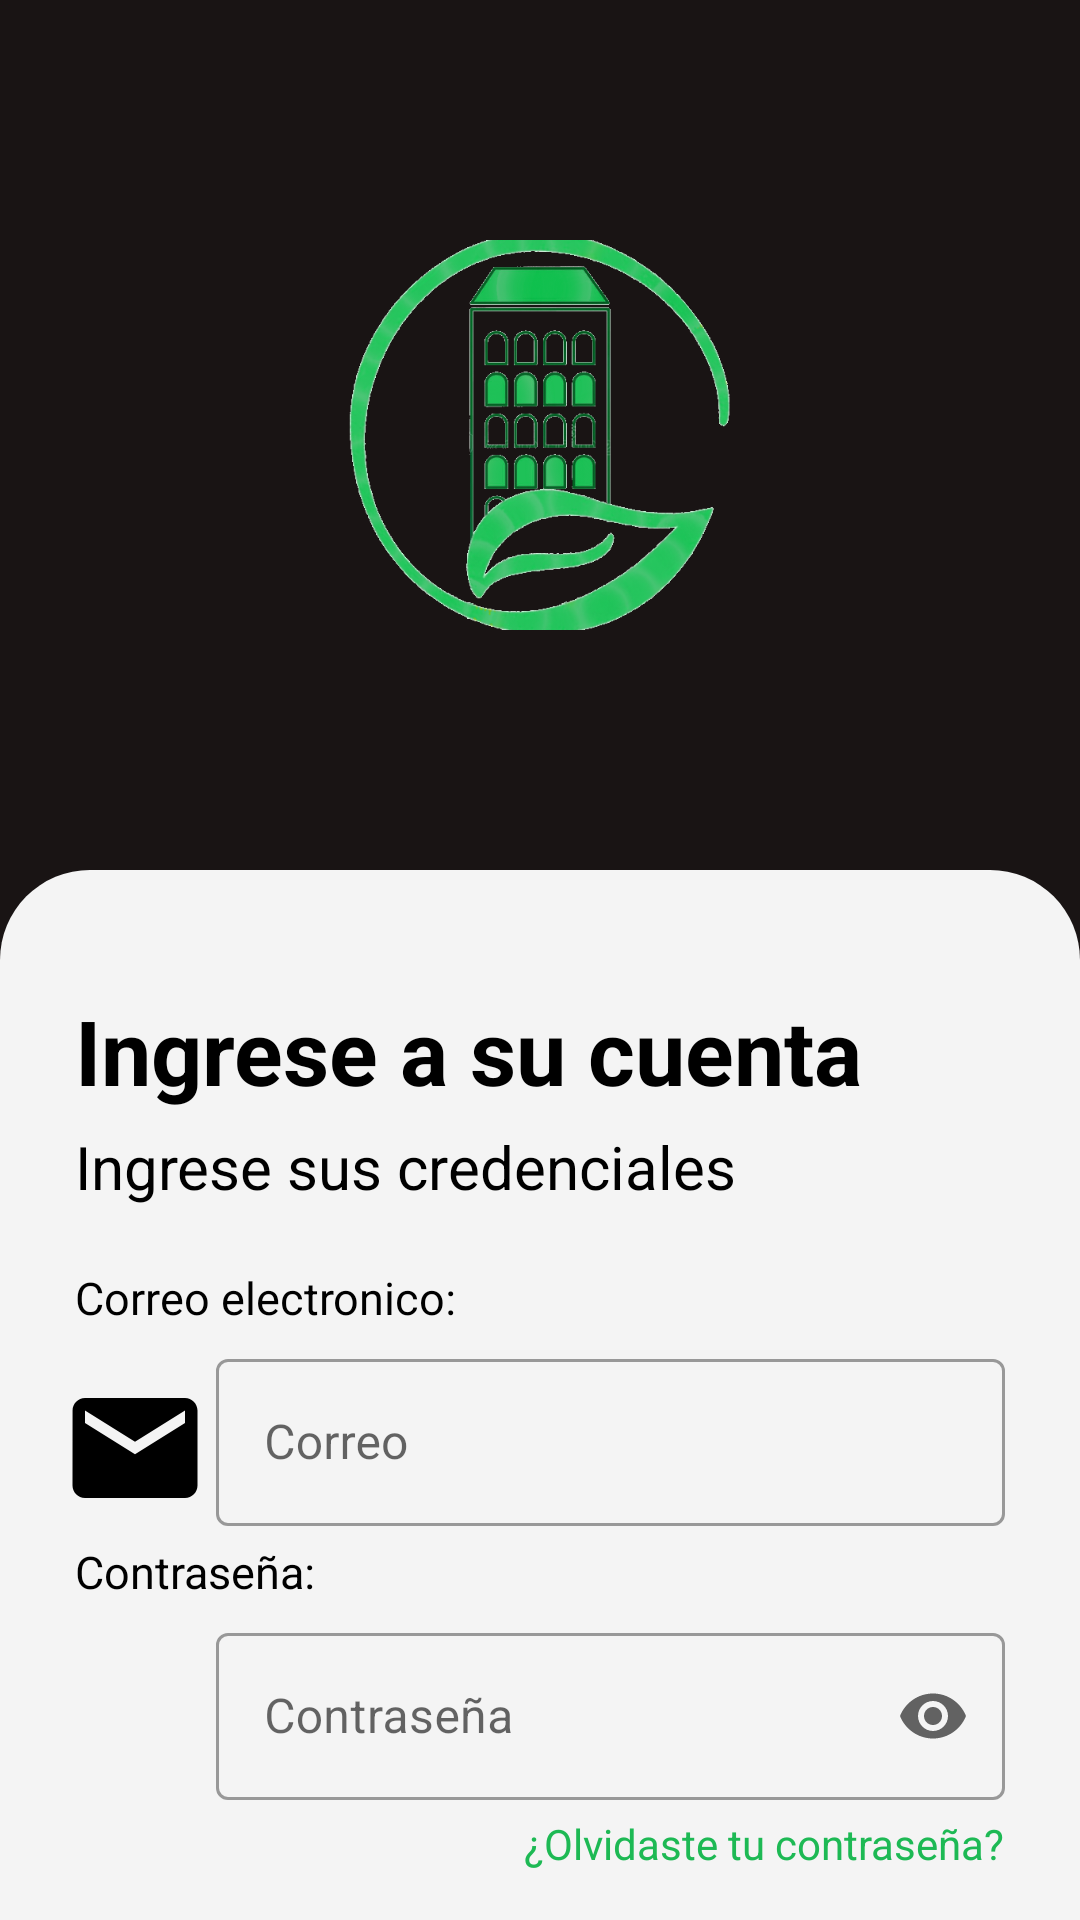

Produce the Android XML layout that renders to this screen, including the resource entries it uses.
<!-- AndroidManifest.xml: activity theme Theme.ResidentialSecurity.login -->
<!-- res/layout/activity_main.xml -->
<?xml version="1.0" encoding="utf-8"?>
<androidx.coordinatorlayout.widget.CoordinatorLayout xmlns:android="http://schemas.android.com/apk/res/android"
    xmlns:app="http://schemas.android.com/apk/res-auto"
    xmlns:tools="http://schemas.android.com/tools"
    android:layout_width="match_parent"
    android:layout_height="match_parent"
    tools:context=".activities.MainActivity">

    <LinearLayout
        android:layout_width="match_parent"
        android:layout_height="match_parent"
        android:orientation="vertical">


        <LinearLayout
            android:layout_width="match_parent"
            android:layout_height="wrap_content"
            android:background="@color/black_light"
            android:gravity="center_horizontal|center_vertical">

            <ImageView
                android:layout_width="130dp"
                android:layout_height="130dp"
                android:layout_marginTop="80dp"
                android:layout_marginBottom="80dp"
                android:src="@drawable/login" />


        </LinearLayout>

        <FrameLayout
            android:id="@+id/frameLayout"
            android:layout_width="match_parent"
            android:layout_height="match_parent"
            android:layout_gravity="bottom"
            android:background="@color/black_light">

            <LinearLayout
                android:layout_width="match_parent"
                android:layout_height="match_parent"
                android:orientation="vertical"
                android:background="@drawable/ic_top_border">

                <TextView
                    android:layout_width="wrap_content"
                    android:layout_height="wrap_content"
                    android:text="Ingrese a su cuenta"
                    android:textSize="30sp"
                    android:textStyle="bold"
                    android:textColor="@color/black"
                    android:layout_marginLeft="25dp"
                    android:layout_marginTop="40dp"
                    />

                <TextView
                    android:layout_width="wrap_content"
                    android:layout_height="wrap_content"
                    android:text="Ingrese sus credenciales"
                    android:textSize="20sp"
                    android:textColor="@color/black"
                    android:layout_marginLeft="25dp"
                    android:layout_marginTop="5dp"
                    />
                <TextView
                    android:layout_width="wrap_content"
                    android:layout_height="wrap_content"
                    android:text="Correo electronico: "
                    android:textSize="15sp"
                    android:textColor="@color/black"
                    android:layout_marginLeft="25dp"
                    android:layout_marginTop="20dp"
                    />

                <LinearLayout
                    android:layout_width="match_parent"
                    android:layout_height="wrap_content"
                    android:orientation="horizontal">

                    <ImageView
                        android:layout_width="50dp"
                        android:layout_height="50dp"
                        android:src="@drawable/ic_email"
                        android:layout_marginLeft="20dp"
                        android:layout_marginTop="15dp"/>

                    <com.google.android.material.textfield.TextInputLayout
                        android:id="@+id/edittext_emails"
                        style="@style/Widget.MaterialComponents.TextInputLayout.OutlinedBox"
                        android:layout_width="match_parent"
                        android:layout_height="wrap_content"
                        android:layout_marginLeft="2dp"
                        android:layout_marginTop="5dp"
                        android:layout_marginRight="25dp"
                        android:hint="Correo"
                        app:layout_constraintBottom_toTopOf="@+id/edittext_passwords">

                        <com.google.android.material.textfield.TextInputEditText
                            android:id="@+id/edittext_email"
                            android:layout_width="match_parent"
                            android:layout_height="wrap_content"
                            android:inputType="textEmailAddress" />

                    </com.google.android.material.textfield.TextInputLayout>

                </LinearLayout>
                <TextView
                    android:layout_width="wrap_content"
                    android:layout_height="wrap_content"
                    android:text="Contraseña: "
                    android:textSize="15sp"
                    android:textColor="@color/black"
                    android:layout_marginLeft="25dp"
                    android:layout_marginTop="5dp"
                    />

                <LinearLayout
                    android:layout_width="match_parent"
                    android:layout_height="wrap_content"
                    android:orientation="horizontal">

                    <ImageView
                        android:layout_width="50dp"
                        android:layout_height="50dp"
                        android:src="@drawable/ic_eye"
                        android:layout_marginLeft="20dp"
                        android:layout_marginTop="15dp"/>


                    <com.google.android.material.textfield.TextInputLayout
                        android:id="@+id/edittext_passwords"
                        style="@style/Widget.MaterialComponents.TextInputLayout.OutlinedBox"
                        android:layout_width="match_parent"
                        android:layout_height="wrap_content"
                        android:layout_marginLeft="2dp"
                        android:layout_marginTop="5dp"
                        android:layout_marginRight="25dp"
                        android:hint="Contraseña"
                        app:endIconMode="password_toggle">

                        <com.google.android.material.textfield.TextInputEditText
                            android:id="@+id/edittext_password"
                            android:layout_width="match_parent"
                            android:layout_height="wrap_content"
                            android:inputType="textPassword" />

                    </com.google.android.material.textfield.TextInputLayout>

                </LinearLayout>

                <LinearLayout
                    android:layout_width="match_parent"
                    android:layout_height="wrap_content"
                    android:orientation="horizontal"
                    android:gravity="end">

                    <TextView
                        android:layout_width="wrap_content"
                        android:layout_height="wrap_content"
                        android:text="¿Olvidaste tu contraseña?"
                        android:layout_marginTop="5dp"
                        android:layout_marginRight="25dp"
                        android:textColor="@color/green"/>

                </LinearLayout>
                <Button
                    android:id="@+id/btn_login"
                    android:layout_width="match_parent"
                    android:layout_height="wrap_content"
                    android:layout_marginLeft="25dp"
                    android:layout_marginTop="20dp"
                    android:layout_marginRight="25dp"
                    android:text="Iniciar sesión"
                    android:textSize="12sp"
                    android:textStyle="bold"
                    android:background="@drawable/rounded_button"/>

                <LinearLayout
                    android:layout_width="match_parent"
                    android:layout_height="wrap_content"
                    android:orientation="horizontal"
                    android:gravity="center"
                    android:layout_marginTop="15dp">

                    <TextView
                        android:layout_width="wrap_content"
                        android:layout_height="wrap_content"
                        android:text="¿No tienes cuenta?"
                        android:layout_marginRight="5dp"
                        android:textColor="@color/black"
                        />

                    <TextView
                        android:id="@+id/txt_register"
                        android:layout_width="wrap_content"
                        android:layout_height="wrap_content"
                        android:text="Crea una."
                        android:textColor="@color/green"/>

                </LinearLayout>



            </LinearLayout>

        </FrameLayout>


    </LinearLayout>



</androidx.coordinatorlayout.widget.CoordinatorLayout>
<!-- resources referenced by this layout -->
<resources>
  <color name="black">#FF000000</color>
  <color name="black_light">#191414</color>
  <color name="green">#1DB954 </color>
  <!-- drawable ic_email (drawable) -->
  <vector xmlns:android="http://schemas.android.com/apk/res/android"
      android:width="24dp"
      android:height="24dp"
      android:viewportWidth="24"
      android:viewportHeight="24"
      android:tint="#000000">
    <path
        android:fillColor="@android:color/black"
        android:pathData="M20,4L4,4c-1.1,0 -1.99,0.9 -1.99,2L2,18c0,1.1 0.9,2 2,2h16c1.1,0 2,-0.9 2,-2L22,6c0,-1.1 -0.9,-2 -2,-2zM20,8l-8,5 -8,-5L4,6l8,5 8,-5v2z"/>
  </vector>
  <!-- drawable ic_top_border (drawable) -->
  <?xml version="1.0" encoding="UTF-8"?>
  <shape xmlns:android="http://schemas.android.com/apk/res/android">
      <solid android:color="#F4F4F4"/>
  
      <stroke android:width="0dp"
          android:color="#191414"/>
  
      <corners
          android:topRightRadius="30dp"
          android:topLeftRadius="30dp"
          />
  </shape>
  <!-- drawable login: png bitmap (drawable, 166389 bytes) -->
  <!-- drawable rounded_button (drawable) -->
  <?xml version="1.0" encoding="utf-8"?>
  <shape
      xmlns:android="http://schemas.android.com/apk/res/android"
      android:shape="rectangle"
      android:padding="10dp">
  
      <corners android:radius="20dp"/>
  </shape>
  <style name="Theme.ResidentialSecurity.login" parent="Theme.MaterialComponents.Light.NoActionBar">
          
          <item name="colorPrimary">@color/green</item>
          <item name="colorPrimaryVariant">@color/black_light</item>
          <item name="colorOnPrimary">@color/white</item>
          
          <item name="colorSecondary">@color/teal_200</item>
          <item name="colorSecondaryVariant">@color/teal_700</item>
          <item name="colorOnSecondary">@color/black</item>
          
          <item name="android:statusBarColor" tools:targetApi="l">?attr/colorPrimaryVariant</item>
          
          <item name="android:forceDarkAllowed" tools:targetApi="q">false</item>
      </style>
  <color name="white">#FFFFFFFF</color>
  <color name="teal_200">#FF03DAC5</color>
  <color name="teal_700">#FF018786</color>
</resources>
